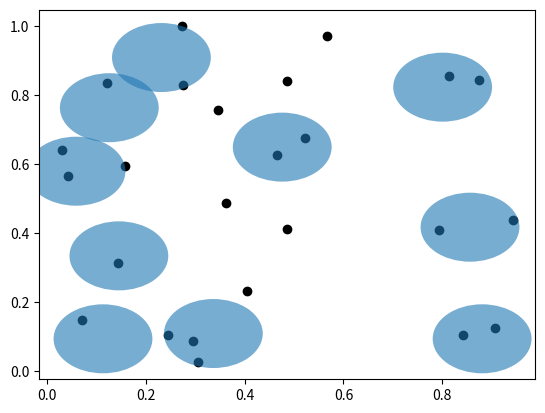

This figure's Python source:
import math
import random
import matplotlib.pyplot as plt
from matplotlib.patches import Ellipse

cidades = [(0.36269182870510597, 0.48774129522533416), (0.4660893990099485, 0.625977277322444), (0.8745272049602363, 0.8430847178413662), (0.9056648689941714, 0.12534220902163062), (0.9421756770754608, 0.43767834728011523), (0.3454151547493155, 0.758167186040258), (0.813468568474946, 0.8552989784378868), (0.4851334713924228, 0.4127340682039369), (0.029680439099751377, 0.6411731474557683), (0.0702889108622674, 0.14791539299640677), (0.24556253406244766, 0.10571560952377279), (0.2954378132119899, 0.08644637363420238), (0.12193997105850451, 0.835169099471723), (0.5672551319530861, 0.9724779953778995), (0.14299661850631318, 0.3120363673605189), (0.27583525745726467, 0.8300733816371841), (0.15715159004116763, 0.5955251687327586), (0.27303620360181813, 0.9990729491762935), (0.5221922976395411, 0.6761151065261006), (0.40433179879713665, 0.23361500394452572), (0.3064391015189115, 0.02513740951343202), (0.486198461173006, 0.8415592046693033), (0.041597840573812106, 0.5670269392321446), (0.794198584338026, 0.4080839888992256), (0.8425372847437997, 0.10388675264261027)]

def f(antenas):
    contador = 0
    for cidade in cidades:
        for antena in antenas:
            if math.dist(antena, cidade) < 0.1:
                contador += 1
                break
    return contador 

class Estado:
    def __init__(self, antenas):
        self.antenas = antenas
        self.f = f(antenas)

# Função de escolha usando seleção por torneio
def escolhe(populacao):
    candidato1 = random.choice(populacao)
    candidato2 = random.choice(populacao)
    return candidato1 if candidato1.f > candidato2.f else candidato2

# Função de cruzamento
def cruzamento(pai1, pai2):
    antenas = []
    
    for i in range(len(pai1.antenas)):
        antena = pai1.antenas[i]
        if(random.uniform(0, 1) < 0.5):
          antena = pai2.antenas[i]
          
        antenas.append(antena) 
         
    return Estado(antenas)

# Função de mutação que altera aleatoriamente uma antena

def mutacao(estado):
   deltaX = random.uniform(-0.1, 0.1)
   deltaY = random.uniform(-0.1, 0.1)
   i = random.randint(0, len(estado.antenas) - 1)
   antenas = estado.antenas
   estado.antenas[i] = (estado.antenas[i][0] + deltaX,estado.antenas[i][1] + deltaY )
   
   return Estado(estado.antenas)
   
   
# Configurações do algoritmo genético
N = 50  # Tamanho da população
n_geracoes = 100  # Número de gerações
taxa_mutacao = 0.1  # Taxa de mutação

# Inicializa a população
populacao = [Estado([(random.uniform(0, 1), random.uniform(0, 1)) for _ in range(10)]) for _ in range(N)]

# Evolução da população
n_elite = 5

for _ in range(n_geracoes):
    prox = []
    for _ in range(N - n_elite):
        pai1 = escolhe(populacao)
        pai2 = escolhe(populacao)
        filho = cruzamento(pai1, pai2)
        if random.uniform(0, 1) < taxa_mutacao:
            filho = mutacao(filho)
        prox.append(filho)
        
    populacao = sorted(populacao,key=lambda estado: estado.f, reverse = True )
    populacao = populacao[:n_elite] + prox

# Escolhe o melhor estado
estado = max(populacao, key=lambda estado: estado.f)
print(f'Melhor solução cobre {estado.f} cidades')

# Gráfico das cidades e antenas
x = [cidade[0] for cidade in cidades]
y = [cidade[1] for cidade in cidades]

fig = plt.figure()
ax = fig.add_subplot()

# Plotando as cidades
ax.scatter(x, y, color='black')

# Plotando as antenas com elipses
for antena in estado.antenas:
    e = Ellipse(antena, width=0.2, height=0.2, angle=0)
    e.set_alpha(0.6)
    ax.add_artist(e)

plt.show()
